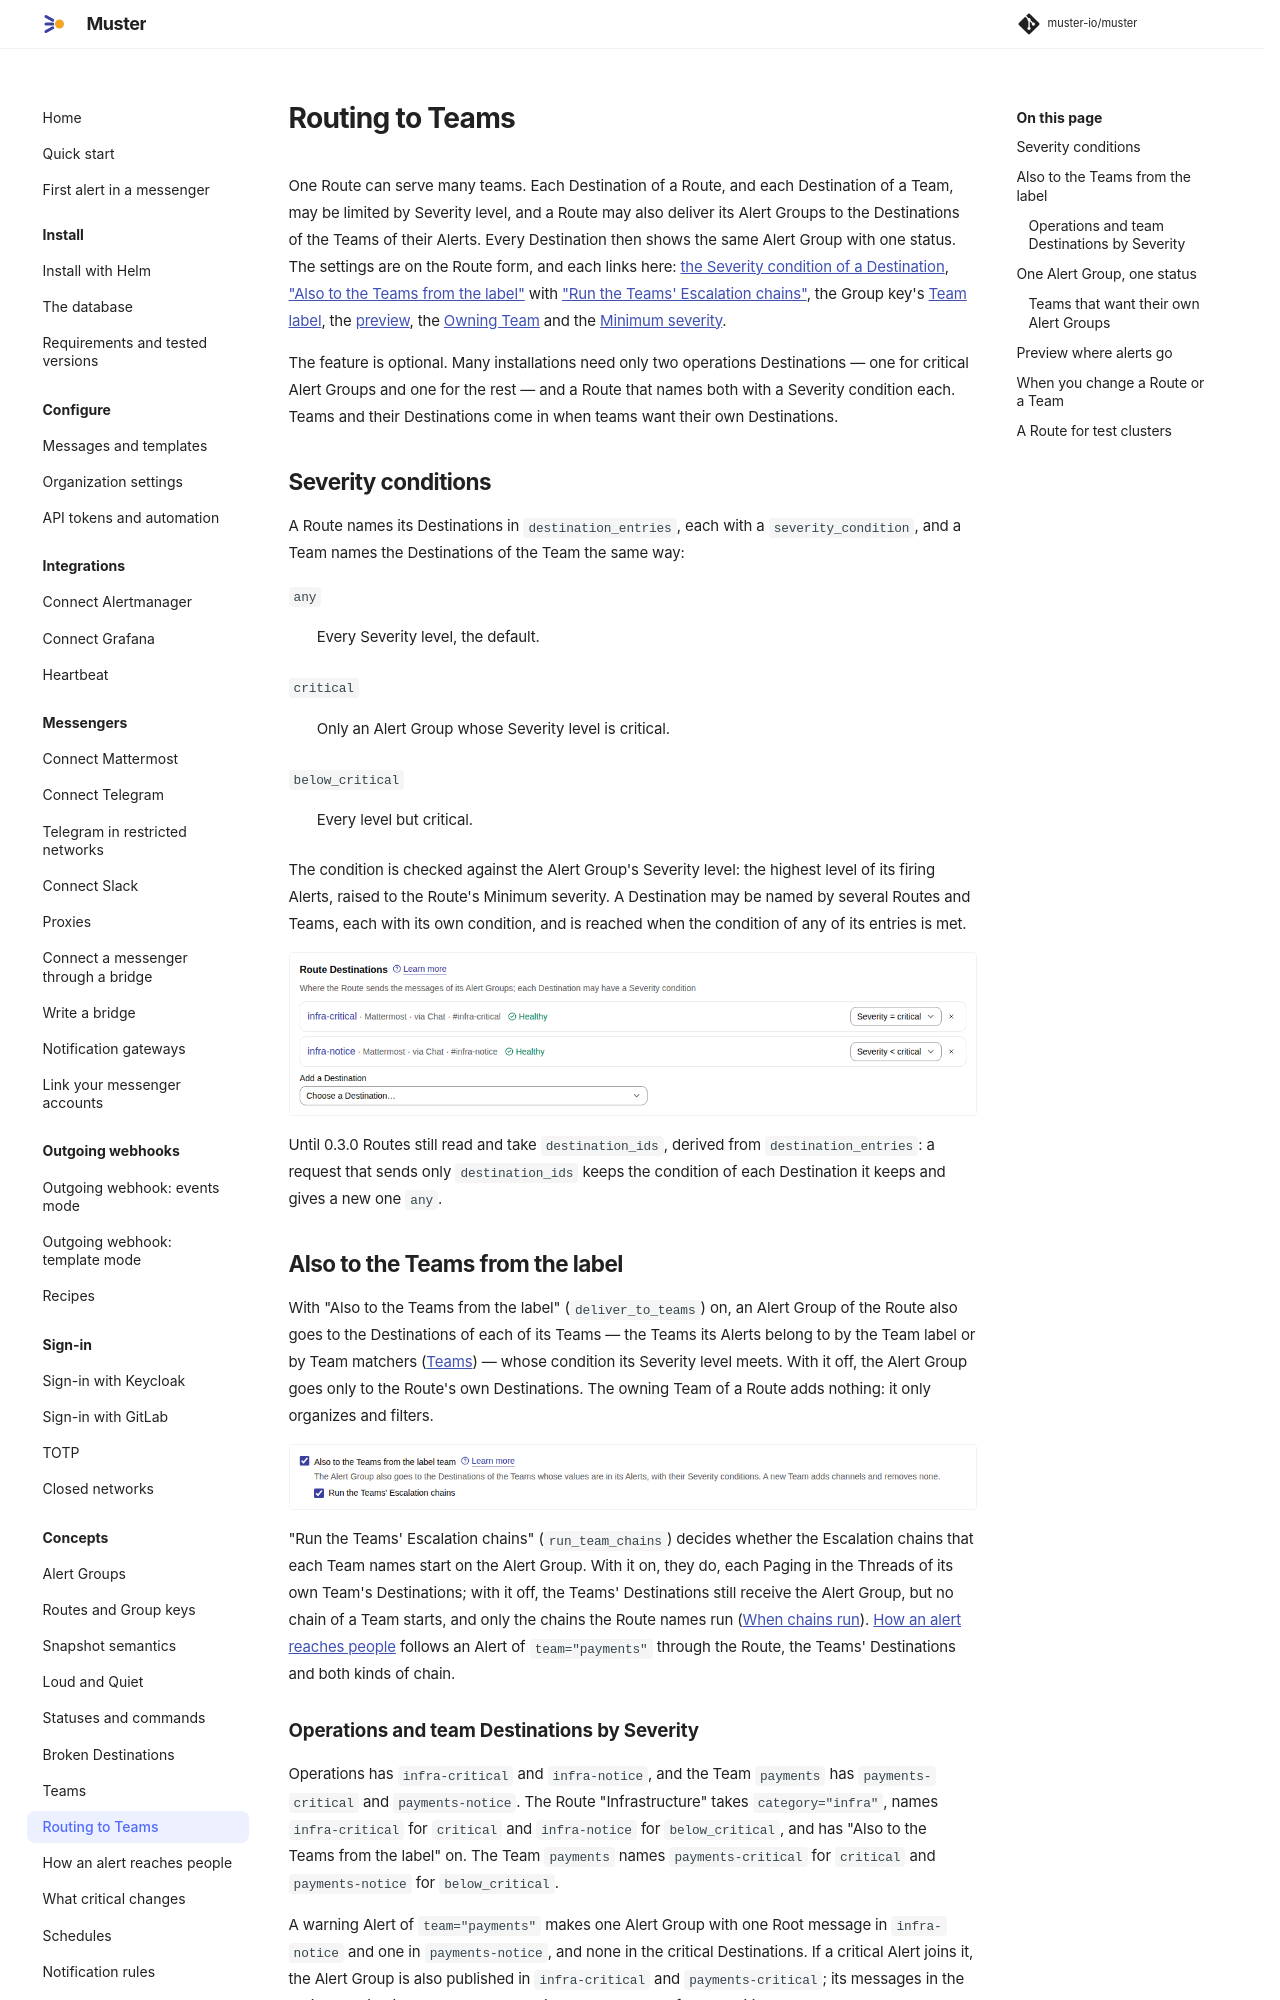

repository: muster-io/muster · page: latest/concepts/routing-to-teams/index.html · generator: mkdocs

# Routing to Teams

One Route can serve many teams. Each Destination of a Route, and each Destination of a Team, may be limited by
Severity level, and a Route may also deliver its Alert Groups to the Destinations of the Teams of their Alerts. Every
Destination then shows the same Alert Group with one status. The settings are on the Route form, and each links here:
[the Severity condition of a Destination](#severity-conditions), ["Also to the Teams from the
label"](#also-to-the-teams-from-the-label) with ["Run the Teams' Escalation chains"](#also-to-the-teams-from-the-label),
the Group key's [Team label](#teams-that-want-their-own-alert-groups), the
[preview](#preview-where-alerts-go), the [Owning Team](teams.md#what-a-team-is) and the
[Minimum severity](what-critical-changes.md).

The feature is optional. Many installations need only two operations Destinations — one for critical Alert Groups and one
for the rest — and a Route that names both with a Severity condition each. Teams and their Destinations come in when
teams want their own Destinations.

## Severity conditions

A Route names its Destinations in `destination_entries`, each with a `severity_condition`, and a Team names the
Destinations of the Team the same way:

`any`
:   Every Severity level, the default.

`critical`
:   Only an Alert Group whose Severity level is critical.

`below_critical`
:   Every level but critical.

The condition is checked against the Alert Group's Severity level: the highest level of its firing Alerts, raised to
the Route's Minimum severity. A Destination may be named by several Routes and Teams, each with its own condition, and
is reached when the condition of any of its entries is met.

![The Destinations of the Route Infrastructure: infra-critical for critical Alert Groups and infra-notice for those below critical](../assets/screenshots/concepts/teams/05-route-destinations.png){ .screenshot }

Until 0.3.0 Routes still read and take `destination_ids`, derived from `destination_entries`: a request that sends only
`destination_ids` keeps the condition of each Destination it keeps and gives a new one `any`.

## Also to the Teams from the label

With "Also to the Teams from the label" (`deliver_to_teams`) on, an Alert Group of the Route also goes to the
Destinations of each of its Teams — the Teams its Alerts belong to by the Team label or by Team matchers
([Teams](teams.md#which-alerts-belong-to-a-team)) — whose condition its Severity level meets. With it off, the Alert
Group goes only to the Route's own Destinations. The owning Team of a Route adds nothing: it only organizes and
filters.

![The option Also to the Teams from the label on the Route form, switched on, with its hint](../assets/screenshots/concepts/teams/06-route-teams-option.png){ .screenshot }

"Run the Teams' Escalation chains" (`run_team_chains`) decides whether the Escalation chains that each Team names start
on the Alert Group. With it on, they do, each Paging in the Threads of its own Team's Destinations; with it off, the
Teams' Destinations still receive the Alert Group, but no chain of a Team starts, and only the chains the Route names
run ([When chains run](escalation-chains.md#when-chains-run)). [How an alert reaches people](how-an-alert-reaches-people.md)
follows an Alert of `team="payments"` through the Route, the Teams' Destinations and both kinds of chain.
